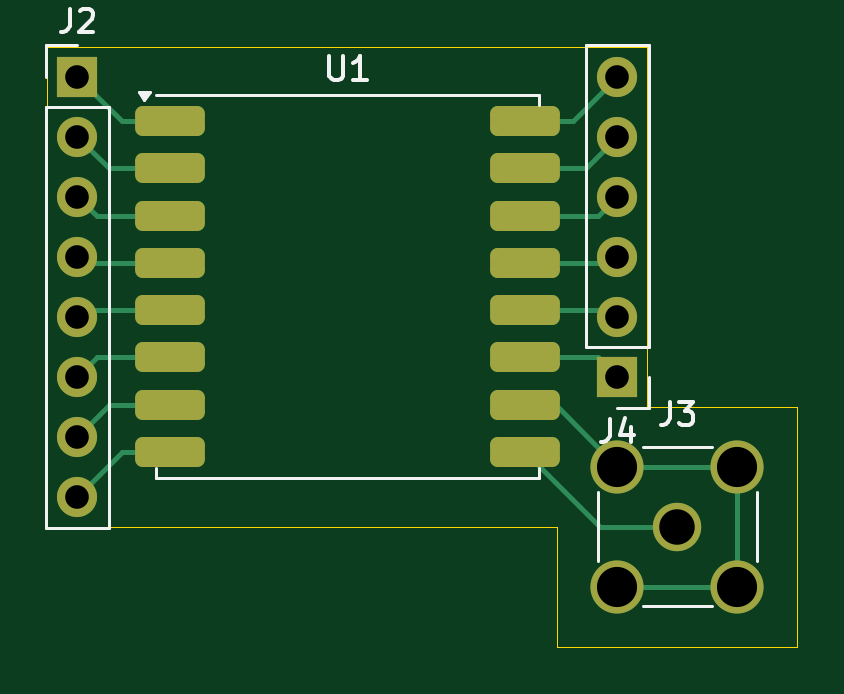
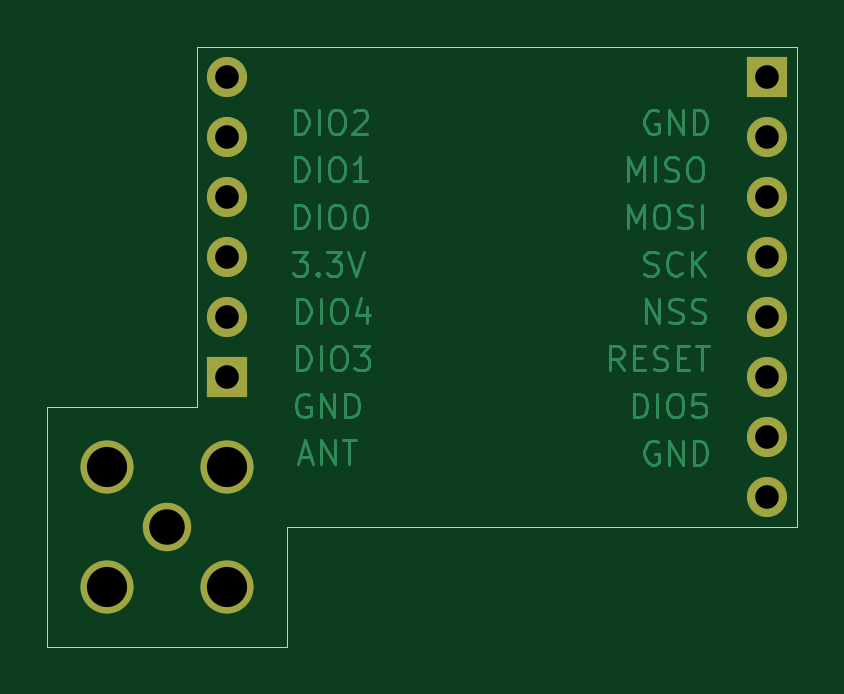
Circuit board: 11 layer files. Board 31.8 x 25.4 mm.
- bottom_copper: lora_breakout-B_Cu.gbr (30727 bytes)
- bottom_mask: lora_breakout-B_Mask.gbr (1111 bytes)
- paste: lora_breakout-B_Paste.gbr (456 bytes)
- bottom_silk: lora_breakout-B_Silkscreen.gbr (457 bytes)
- outline: lora_breakout-Edge_Cuts.gbr (713 bytes)
- top_copper: lora_breakout-F_Cu.gbr (5894 bytes)
- top_mask: lora_breakout-F_Mask.gbr (2183 bytes)
- paste: lora_breakout-F_Paste.gbr (1528 bytes)
- top_silk: lora_breakout-F_Silkscreen.gbr (4570 bytes)
- drill: lora_breakout-NPTH.drl (265 bytes)
- drill: lora_breakout-PTH.drl (658 bytes)

=== bottom_copper: lora_breakout-B_Cu.gbr (30727 bytes, source omitted) ===
=== bottom_mask: lora_breakout-B_Mask.gbr ===
%TF.GenerationSoftware,KiCad,Pcbnew,8.0.6*%
%TF.CreationDate,2024-11-18T16:26:54-05:00*%
%TF.ProjectId,lora_breakout,6c6f7261-5f62-4726-9561-6b6f75742e6b,rev?*%
%TF.SameCoordinates,Original*%
%TF.FileFunction,Soldermask,Bot*%
%TF.FilePolarity,Negative*%
%FSLAX46Y46*%
G04 Gerber Fmt 4.6, Leading zero omitted, Abs format (unit mm)*
G04 Created by KiCad (PCBNEW 8.0.6) date 2024-11-18 16:26:54*
%MOMM*%
%LPD*%
G01*
G04 APERTURE LIST*
%ADD10R,1.700000X1.700000*%
%ADD11O,1.700000X1.700000*%
%ADD12C,2.250000*%
%ADD13C,2.050000*%
G04 APERTURE END LIST*
D10*
%TO.C,J4*%
X151130000Y-88900000D03*
D11*
X151130000Y-86360000D03*
X151130000Y-83820000D03*
X151130000Y-81280000D03*
X151130000Y-78740000D03*
X151130000Y-76200000D03*
%TD*%
D12*
%TO.C,J3*%
X156210000Y-97790000D03*
X156210000Y-92710000D03*
X151130000Y-97790000D03*
X151130000Y-92710000D03*
D13*
X153670000Y-95250000D03*
%TD*%
D10*
%TO.C,J2*%
X128270000Y-76200000D03*
D11*
X128270000Y-78740000D03*
X128270000Y-81280000D03*
X128270000Y-83820000D03*
X128270000Y-86360000D03*
X128270000Y-88900000D03*
X128270000Y-91440000D03*
X128270000Y-93980000D03*
%TD*%
M02*

=== paste: lora_breakout-B_Paste.gbr ===
%TF.GenerationSoftware,KiCad,Pcbnew,8.0.6*%
%TF.CreationDate,2024-11-18T16:26:53-05:00*%
%TF.ProjectId,lora_breakout,6c6f7261-5f62-4726-9561-6b6f75742e6b,rev?*%
%TF.SameCoordinates,Original*%
%TF.FileFunction,Paste,Bot*%
%TF.FilePolarity,Positive*%
%FSLAX46Y46*%
G04 Gerber Fmt 4.6, Leading zero omitted, Abs format (unit mm)*
G04 Created by KiCad (PCBNEW 8.0.6) date 2024-11-18 16:26:53*
%MOMM*%
%LPD*%
G01*
G04 APERTURE LIST*
G04 APERTURE END LIST*
M02*

=== bottom_silk: lora_breakout-B_Silkscreen.gbr ===
%TF.GenerationSoftware,KiCad,Pcbnew,8.0.6*%
%TF.CreationDate,2024-11-18T16:26:54-05:00*%
%TF.ProjectId,lora_breakout,6c6f7261-5f62-4726-9561-6b6f75742e6b,rev?*%
%TF.SameCoordinates,Original*%
%TF.FileFunction,Legend,Bot*%
%TF.FilePolarity,Positive*%
%FSLAX46Y46*%
G04 Gerber Fmt 4.6, Leading zero omitted, Abs format (unit mm)*
G04 Created by KiCad (PCBNEW 8.0.6) date 2024-11-18 16:26:54*
%MOMM*%
%LPD*%
G01*
G04 APERTURE LIST*
G04 APERTURE END LIST*
M02*

=== outline: lora_breakout-Edge_Cuts.gbr ===
%TF.GenerationSoftware,KiCad,Pcbnew,8.0.6*%
%TF.CreationDate,2024-11-18T16:26:54-05:00*%
%TF.ProjectId,lora_breakout,6c6f7261-5f62-4726-9561-6b6f75742e6b,rev?*%
%TF.SameCoordinates,Original*%
%TF.FileFunction,Profile,NP*%
%FSLAX46Y46*%
G04 Gerber Fmt 4.6, Leading zero omitted, Abs format (unit mm)*
G04 Created by KiCad (PCBNEW 8.0.6) date 2024-11-18 16:26:54*
%MOMM*%
%LPD*%
G01*
G04 APERTURE LIST*
%TA.AperFunction,Profile*%
%ADD10C,0.050000*%
%TD*%
G04 APERTURE END LIST*
D10*
X152400000Y-90170000D02*
X158750000Y-90170000D01*
X158750000Y-100330000D01*
X148590000Y-100330000D01*
X148590000Y-95250000D01*
X127000000Y-95250000D01*
X127000000Y-74930000D01*
X152400000Y-74930000D01*
X152400000Y-90170000D01*
M02*

=== top_copper: lora_breakout-F_Cu.gbr (5894 bytes, source omitted) ===
=== top_mask: lora_breakout-F_Mask.gbr (2183 bytes, source withheld) ===
=== paste: lora_breakout-F_Paste.gbr (1528 bytes, source withheld) ===
=== top_silk: lora_breakout-F_Silkscreen.gbr ===
%TF.GenerationSoftware,KiCad,Pcbnew,8.0.6*%
%TF.CreationDate,2024-11-18T16:26:54-05:00*%
%TF.ProjectId,lora_breakout,6c6f7261-5f62-4726-9561-6b6f75742e6b,rev?*%
%TF.SameCoordinates,Original*%
%TF.FileFunction,Legend,Top*%
%TF.FilePolarity,Positive*%
%FSLAX46Y46*%
G04 Gerber Fmt 4.6, Leading zero omitted, Abs format (unit mm)*
G04 Created by KiCad (PCBNEW 8.0.6) date 2024-11-18 16:26:54*
%MOMM*%
%LPD*%
G01*
G04 APERTURE LIST*
%ADD10C,0.150000*%
%ADD11C,0.120000*%
G04 APERTURE END LIST*
D10*
X150796666Y-90684819D02*
X150796666Y-91399104D01*
X150796666Y-91399104D02*
X150749047Y-91541961D01*
X150749047Y-91541961D02*
X150653809Y-91637200D01*
X150653809Y-91637200D02*
X150510952Y-91684819D01*
X150510952Y-91684819D02*
X150415714Y-91684819D01*
X151701428Y-91018152D02*
X151701428Y-91684819D01*
X151463333Y-90637200D02*
X151225238Y-91351485D01*
X151225238Y-91351485D02*
X151844285Y-91351485D01*
X153336666Y-89954819D02*
X153336666Y-90669104D01*
X153336666Y-90669104D02*
X153289047Y-90811961D01*
X153289047Y-90811961D02*
X153193809Y-90907200D01*
X153193809Y-90907200D02*
X153050952Y-90954819D01*
X153050952Y-90954819D02*
X152955714Y-90954819D01*
X153717619Y-89954819D02*
X154336666Y-89954819D01*
X154336666Y-89954819D02*
X154003333Y-90335771D01*
X154003333Y-90335771D02*
X154146190Y-90335771D01*
X154146190Y-90335771D02*
X154241428Y-90383390D01*
X154241428Y-90383390D02*
X154289047Y-90431009D01*
X154289047Y-90431009D02*
X154336666Y-90526247D01*
X154336666Y-90526247D02*
X154336666Y-90764342D01*
X154336666Y-90764342D02*
X154289047Y-90859580D01*
X154289047Y-90859580D02*
X154241428Y-90907200D01*
X154241428Y-90907200D02*
X154146190Y-90954819D01*
X154146190Y-90954819D02*
X153860476Y-90954819D01*
X153860476Y-90954819D02*
X153765238Y-90907200D01*
X153765238Y-90907200D02*
X153717619Y-90859580D01*
X127936666Y-73324819D02*
X127936666Y-74039104D01*
X127936666Y-74039104D02*
X127889047Y-74181961D01*
X127889047Y-74181961D02*
X127793809Y-74277200D01*
X127793809Y-74277200D02*
X127650952Y-74324819D01*
X127650952Y-74324819D02*
X127555714Y-74324819D01*
X128365238Y-73420057D02*
X128412857Y-73372438D01*
X128412857Y-73372438D02*
X128508095Y-73324819D01*
X128508095Y-73324819D02*
X128746190Y-73324819D01*
X128746190Y-73324819D02*
X128841428Y-73372438D01*
X128841428Y-73372438D02*
X128889047Y-73420057D01*
X128889047Y-73420057D02*
X128936666Y-73515295D01*
X128936666Y-73515295D02*
X128936666Y-73610533D01*
X128936666Y-73610533D02*
X128889047Y-73753390D01*
X128889047Y-73753390D02*
X128317619Y-74324819D01*
X128317619Y-74324819D02*
X128936666Y-74324819D01*
X138938095Y-75344819D02*
X138938095Y-76154342D01*
X138938095Y-76154342D02*
X138985714Y-76249580D01*
X138985714Y-76249580D02*
X139033333Y-76297200D01*
X139033333Y-76297200D02*
X139128571Y-76344819D01*
X139128571Y-76344819D02*
X139319047Y-76344819D01*
X139319047Y-76344819D02*
X139414285Y-76297200D01*
X139414285Y-76297200D02*
X139461904Y-76249580D01*
X139461904Y-76249580D02*
X139509523Y-76154342D01*
X139509523Y-76154342D02*
X139509523Y-75344819D01*
X140509523Y-76344819D02*
X139938095Y-76344819D01*
X140223809Y-76344819D02*
X140223809Y-75344819D01*
X140223809Y-75344819D02*
X140128571Y-75487676D01*
X140128571Y-75487676D02*
X140033333Y-75582914D01*
X140033333Y-75582914D02*
X139938095Y-75630533D01*
D11*
%TO.C,J4*%
X152460000Y-90230000D02*
X151130000Y-90230000D01*
X152460000Y-88900000D02*
X152460000Y-90230000D01*
X152460000Y-87630000D02*
X152460000Y-74870000D01*
X152460000Y-87630000D02*
X149800000Y-87630000D01*
X152460000Y-74870000D02*
X149800000Y-74870000D01*
X149800000Y-87630000D02*
X149800000Y-74870000D01*
%TO.C,J3*%
X157025000Y-93800000D02*
X157025000Y-96700000D01*
X152220000Y-98605000D02*
X155120000Y-98605000D01*
X152220000Y-91895000D02*
X155120000Y-91895000D01*
X150315000Y-93800000D02*
X150315000Y-96700000D01*
%TO.C,J2*%
X126940000Y-74870000D02*
X128270000Y-74870000D01*
X126940000Y-76200000D02*
X126940000Y-74870000D01*
X126940000Y-77470000D02*
X126940000Y-95310000D01*
X126940000Y-77470000D02*
X129600000Y-77470000D01*
X126940000Y-95310000D02*
X129600000Y-95310000D01*
X129600000Y-77470000D02*
X129600000Y-95310000D01*
%TO.C,U1*%
X131600000Y-76990000D02*
X147800000Y-76990000D01*
X131600000Y-92790000D02*
X131600000Y-93190000D01*
X131600000Y-93190000D02*
X147800000Y-93190000D01*
X147800000Y-76990000D02*
X147800000Y-77390000D01*
X147800000Y-93190000D02*
X147800000Y-92790000D01*
X131100000Y-77190000D02*
X130860000Y-76854000D01*
X131340000Y-76854000D01*
X131100000Y-77190000D01*
G36*
X131100000Y-77190000D02*
G01*
X130860000Y-76854000D01*
X131340000Y-76854000D01*
X131100000Y-77190000D01*
G37*
%TD*%
M02*

=== drill: lora_breakout-NPTH.drl ===
M48
; DRILL file {KiCad 8.0.6} date 2024-11-18T16:26:59-0500
; FORMAT={-:-/ absolute / inch / decimal}
; #@! TF.CreationDate,2024-11-18T16:26:59-05:00
; #@! TF.GenerationSoftware,Kicad,Pcbnew,8.0.6
; #@! TF.FileFunction,NonPlated,1,2,NPTH
FMAT,2
INCH
%
G90
G05
M30

=== drill: lora_breakout-PTH.drl ===
M48
; DRILL file {KiCad 8.0.6} date 2024-11-18T16:26:59-0500
; FORMAT={-:-/ absolute / inch / decimal}
; #@! TF.CreationDate,2024-11-18T16:26:59-05:00
; #@! TF.GenerationSoftware,Kicad,Pcbnew,8.0.6
; #@! TF.FileFunction,Plated,1,2,PTH
FMAT,2
INCH
; #@! TA.AperFunction,Plated,PTH,ComponentDrill
T1C0.0394
; #@! TA.AperFunction,Plated,PTH,ComponentDrill
T2C0.0591
; #@! TA.AperFunction,Plated,PTH,ComponentDrill
T3C0.0669
%
G90
G05
T1
X5.05Y-3.0
X5.05Y-3.1
X5.05Y-3.2
X5.05Y-3.3
X5.05Y-3.4
X5.05Y-3.5
X5.05Y-3.6
X5.05Y-3.7
X5.95Y-3.0
X5.95Y-3.1
X5.95Y-3.2
X5.95Y-3.3
X5.95Y-3.4
X5.95Y-3.5
T2
X6.05Y-3.75
T3
X5.95Y-3.65
X5.95Y-3.85
X6.15Y-3.65
X6.15Y-3.85
M30
